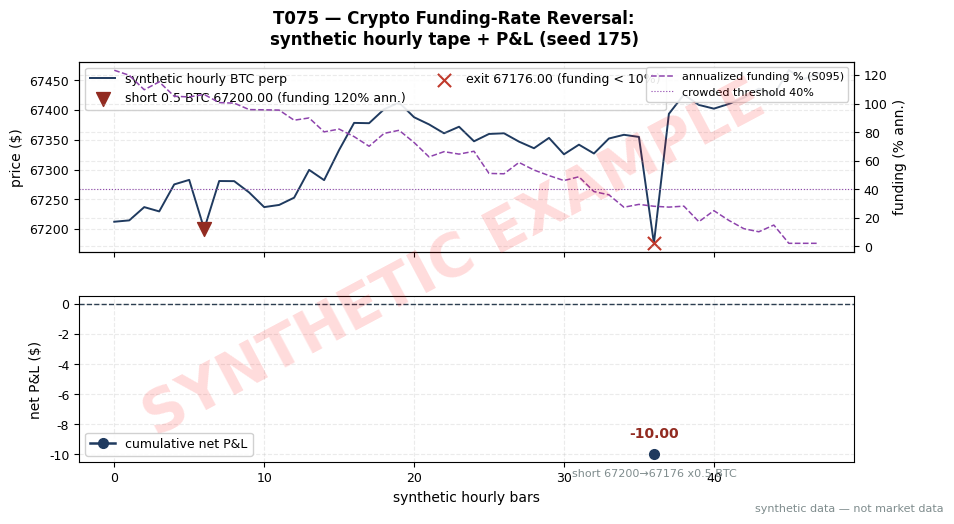

The matplotlib source for this figure: (Note: this script raises an exception after producing the figure.)
"""T075 worked-example chart \u2014 MUST match the T4 table in batches/TB8/T075.md.
seed 175. Run from quant-signals-deep/: python3 batches/TB8/plot_T075.py
All numbers synthetic.
"""
import matplotlib
matplotlib.use("Agg")  # headless render on the Mac/VM
import matplotlib.pyplot as plt
import numpy as np

# ---- HOUSE STYLE (do not restyle) ----
plt.rcParams.update({
    "figure.figsize": (10, 5.2),
    "figure.dpi": 150,
    "savefig.dpi": 150,
    "font.family": "DejaVu Sans",
    "font.size": 10,
    "axes.titlesize": 13,
    "axes.titleweight": "bold",
    "axes.labelsize": 10,
    "axes.grid": True,
    "grid.alpha": 0.25,
    "grid.linestyle": "--",
    "xtick.labelsize": 9,
    "ytick.labelsize": 9,
    "legend.fontsize": 9,
    "legend.framealpha": 0.9,
})
PALETTE = {
    "price":   "#1f3a5f",  # dark navy \u2014 primary price/equity line
    "signal":  "#c0392b",  # red \u2014 signal / entries
    "signal2": "#8e44ad",  # purple \u2014 secondary signal
    "volume":  "#7f8c8d",  # grey \u2014 volume bars
    "band":    "#aed6f1",  # light blue \u2014 bands / fill
    "profit":  "#1e8449",  # green \u2014 profits / long
    "loss":    "#922b21",  # dark red \u2014 losses / short
    "zero":    "#2c3e50",  # baseline
}

rng = np.random.default_rng(175)  # seed stated in T075.md T4

# ---- synthetic hourly tape anchored to the T4 numbers ----
N = 48
rng = np.random.default_rng(175)
price = 67200 + np.cumsum(rng.normal(0, 18, N))
price[6] = 67200.0    # short entry (T4)
price[36] = 67176.0   # exit (T4)
funding = np.linspace(120, 4, N) + rng.normal(0, 4, N)  # annualized %; normalizes
funding = np.clip(funding, 2, 130)
xs = np.arange(N)

fig, (ax1, ax2) = plt.subplots(2, 1, sharex=True,
                               gridspec_kw={"hspace": 0.25, "height_ratios": [1.15, 1]})
fig.suptitle("T075 \u2014 Crypto Funding-Rate Reversal:\nsynthetic hourly tape + P&L (seed 175)",
             fontweight="bold")

ax1.plot(xs, price, color=PALETTE["price"], lw=1.4, label="synthetic hourly BTC perp")
ax1.scatter([6], [67200.0], color=PALETTE["loss"], marker="v", s=100, zorder=5,
            label="short 0.5 BTC 67200.00 (funding 120% ann.)")
ax1.scatter([36], [67176.0], color=PALETTE["signal"], marker="x", s=90, zorder=5,
            label="exit 67176.00 (funding < 10%)")
ax1.set_ylabel("price ($)")
ax1.legend(loc="upper left", ncol=2)
ax1b = ax1.twinx()
ax1b.plot(xs, funding, color=PALETTE["signal2"], lw=1.1, ls="--",
          label="annualized funding % (S095)")
ax1b.axhline(40, color=PALETTE["signal2"], lw=0.8, ls=":",
             label="crowded threshold 40%")
ax1b.set_ylabel("funding (% ann.)")
ax1b.legend(loc="upper right", fontsize=8)
ax1.tick_params(labelbottom=False)

# Bottom: T4 ledger: +6.00 gross, costs 8.50 fees + 4.50 spread + 3.00 impact = -16.00, net -10.00
net = np.array([-10.00])
ax2.plot([36], net, color=PALETTE["price"], lw=1.8, marker="o", ms=7,
         label="cumulative net P&L")
ax2.axhline(0, color=PALETTE["zero"], lw=1, ls="--")
ax2.annotate("-10.00", (36, net[0]), textcoords="offset points",
             xytext=(0, 12), ha="center", fontsize=10,
             color=PALETTE["loss"], weight="bold")
ax2.annotate("short 67200\u219267176 x0.5 BTC", (36, net[0]),
             textcoords="offset points", xytext=(0, -16), ha="center", fontsize=8,
             color=PALETTE["volume"])
ax2.set_ylabel("net P&L ($)")
ax2.set_xlabel("synthetic hourly bars")
ax2.legend(loc="lower left")

# ---- SYNTHETIC WATERMARK (mandatory) ----
fig = plt.gcf()
fig.text(0.5, 0.5, "SYNTHETIC EXAMPLE", fontsize=42, color="red", alpha=0.14,
         ha="center", va="center", rotation=28, weight="bold", zorder=10)
fig.text(0.99, 0.01, "synthetic data \u2014 not market data", fontsize=8, color="#7f8c8d",
         ha="right", va="bottom")
plt.tight_layout()
plt.savefig("images/T075_example.png", bbox_inches="tight")
plt.close()
print("wrote images/T075_example.png; final cum net =", net[-1])
